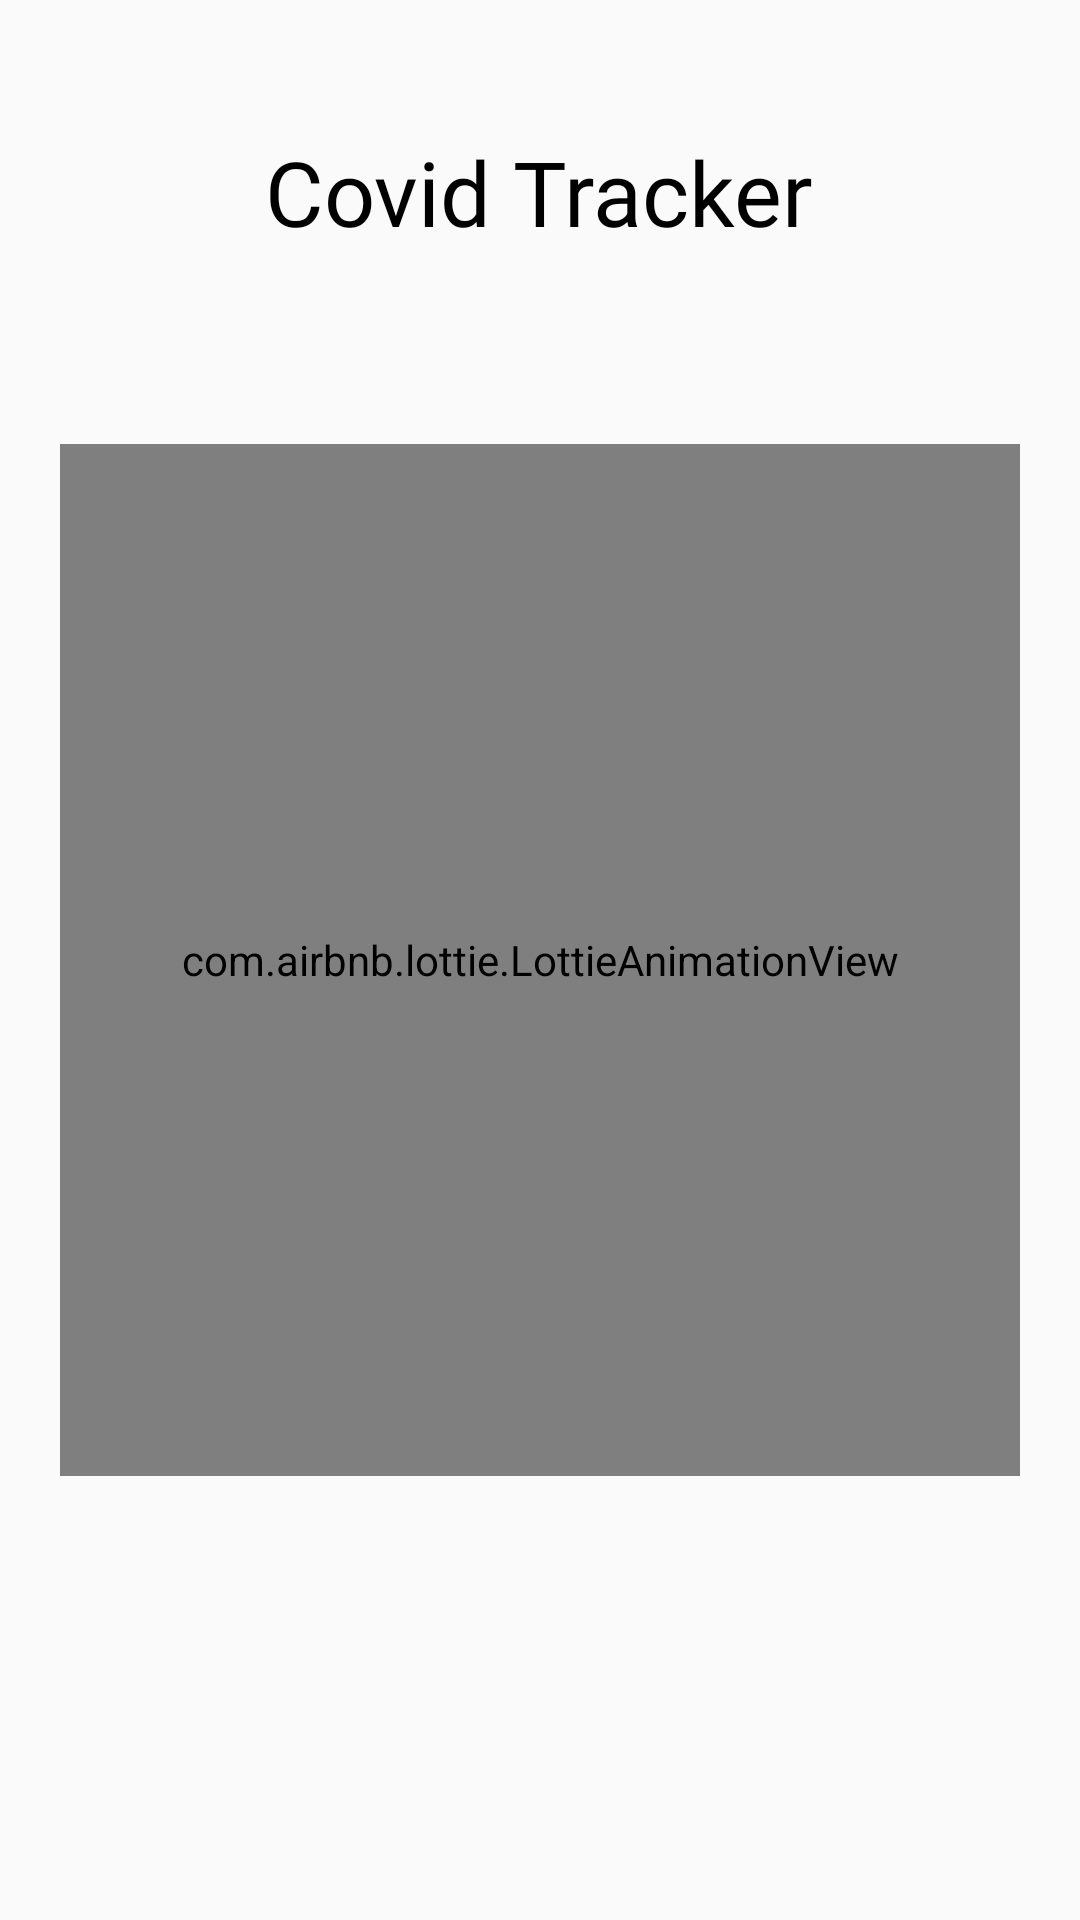

Here is an Android app screen rendered from its layout file. Give the layout XML and the strings, colors and styles it references.
<!-- AndroidManifest.xml: application theme AppTheme -->
<!-- res/layout/activity_splash.xml -->
<?xml version="1.0" encoding="utf-8"?>
<LinearLayout xmlns:android="http://schemas.android.com/apk/res/android"
    xmlns:app="http://schemas.android.com/apk/res-auto"
    xmlns:tools="http://schemas.android.com/tools"
    android:layout_width="match_parent"
    android:layout_height="match_parent"
    tools:context=".SplashActivity"
    android:weightSum="5"
    android:orientation="vertical">

    <LinearLayout
        android:layout_width="match_parent"
        android:layout_height="0dp"
        android:layout_weight="1"
        android:gravity="center">

        <TextView
            android:layout_width="wrap_content"
            android:layout_height="wrap_content"
            android:fontFamily="@font/roboto_mono_light"
            android:text="Covid Tracker"
            android:textColor="@android:color/black"
            android:textSize="30sp" />

    </LinearLayout>

    <LinearLayout
        android:layout_width="match_parent"
        android:layout_height="0dp"
        android:layout_weight="3">

        <androidx.constraintlayout.widget.ConstraintLayout
            android:layout_width="match_parent"
            android:layout_height="match_parent">

      <com.airbnb.lottie.LottieAnimationView
          android:id="@+id/splashLottie"
          android:layout_width="match_parent"
          android:layout_height="match_parent"
          app:lottie_rawRes="@raw/splashc"
          app:lottie_loop="true"
          app:lottie_autoPlay="false"
          android:layout_margin="20dp"
          app:layout_constraintStart_toStartOf="parent"
          app:layout_constraintEnd_toEndOf="parent"
          app:layout_constraintTop_toTopOf="parent"
          app:layout_constraintBottom_toBottomOf="parent"
          />

            <ImageView
                android:id="@+id/target"
                android:layout_width="150dp"
                android:layout_height="150dp"
                android:visibility="invisible"
                android:src="@drawable/target"
                app:layout_constraintStart_toStartOf="@id/splashLottie"
                app:layout_constraintTop_toTopOf="@id/splashLottie"
                android:layout_marginTop="30dp"
                android:layout_marginStart="30dp"
                />

        </androidx.constraintlayout.widget.ConstraintLayout>

    </LinearLayout>

    <LinearLayout
        android:layout_width="match_parent"
        android:layout_height="0dp"
        android:layout_weight="1"/>

</LinearLayout>
<!-- resources referenced by this layout -->
<resources>
  <!-- drawable target (drawable) -->
  <vector xmlns:android="http://schemas.android.com/apk/res/android"
      android:height="24dp"
      android:width="24dp"
      android:viewportWidth="24"
      android:viewportHeight="24">
      <path android:fillColor="#880505" android:pathData="M11,2V4.07C7.38,4.53 4.53,7.38 4.07,11H2V13H4.07C4.53,16.62 7.38,19.47 11,19.93V22H13V19.93C16.62,19.47 19.47,16.62 19.93,13H22V11H19.93C19.47,7.38 16.62,4.53 13,4.07V2M11,6.08V8H13V6.09C15.5,6.5 17.5,8.5 17.92,11H16V13H17.91C17.5,15.5 15.5,17.5 13,17.92V16H11V17.91C8.5,17.5 6.5,15.5 6.08,13H8V11H6.09C6.5,8.5 8.5,6.5 11,6.08M12,11A1,1 0 0,0 11,12A1,1 0 0,0 12,13A1,1 0 0,0 13,12A1,1 0 0,0 12,11Z" />
  </vector>
  <style name="AppTheme" parent="Theme.AppCompat.Light.NoActionBar">
          
          <item name="colorPrimary">@color/colorPrimary</item>
          <item name="colorPrimaryDark">@color/colorPrimaryDark</item>
          <item name="colorAccent">@color/colorAccent</item>
          
          <item name="android:statusBarColor">@color/colorBackground</item>
          <item name="android:windowLightStatusBar">true</item>
  
          <item name="android:navigationBarColor">@color/colorBackground</item>
      </style>
  <color name="colorPrimary">#6200EE</color>
  <color name="colorPrimaryDark">#3700B3</color>
  <color name="colorAccent">#03DAC5</color>
  <color name="colorBackground">#FFFFFF</color>
</resources>
